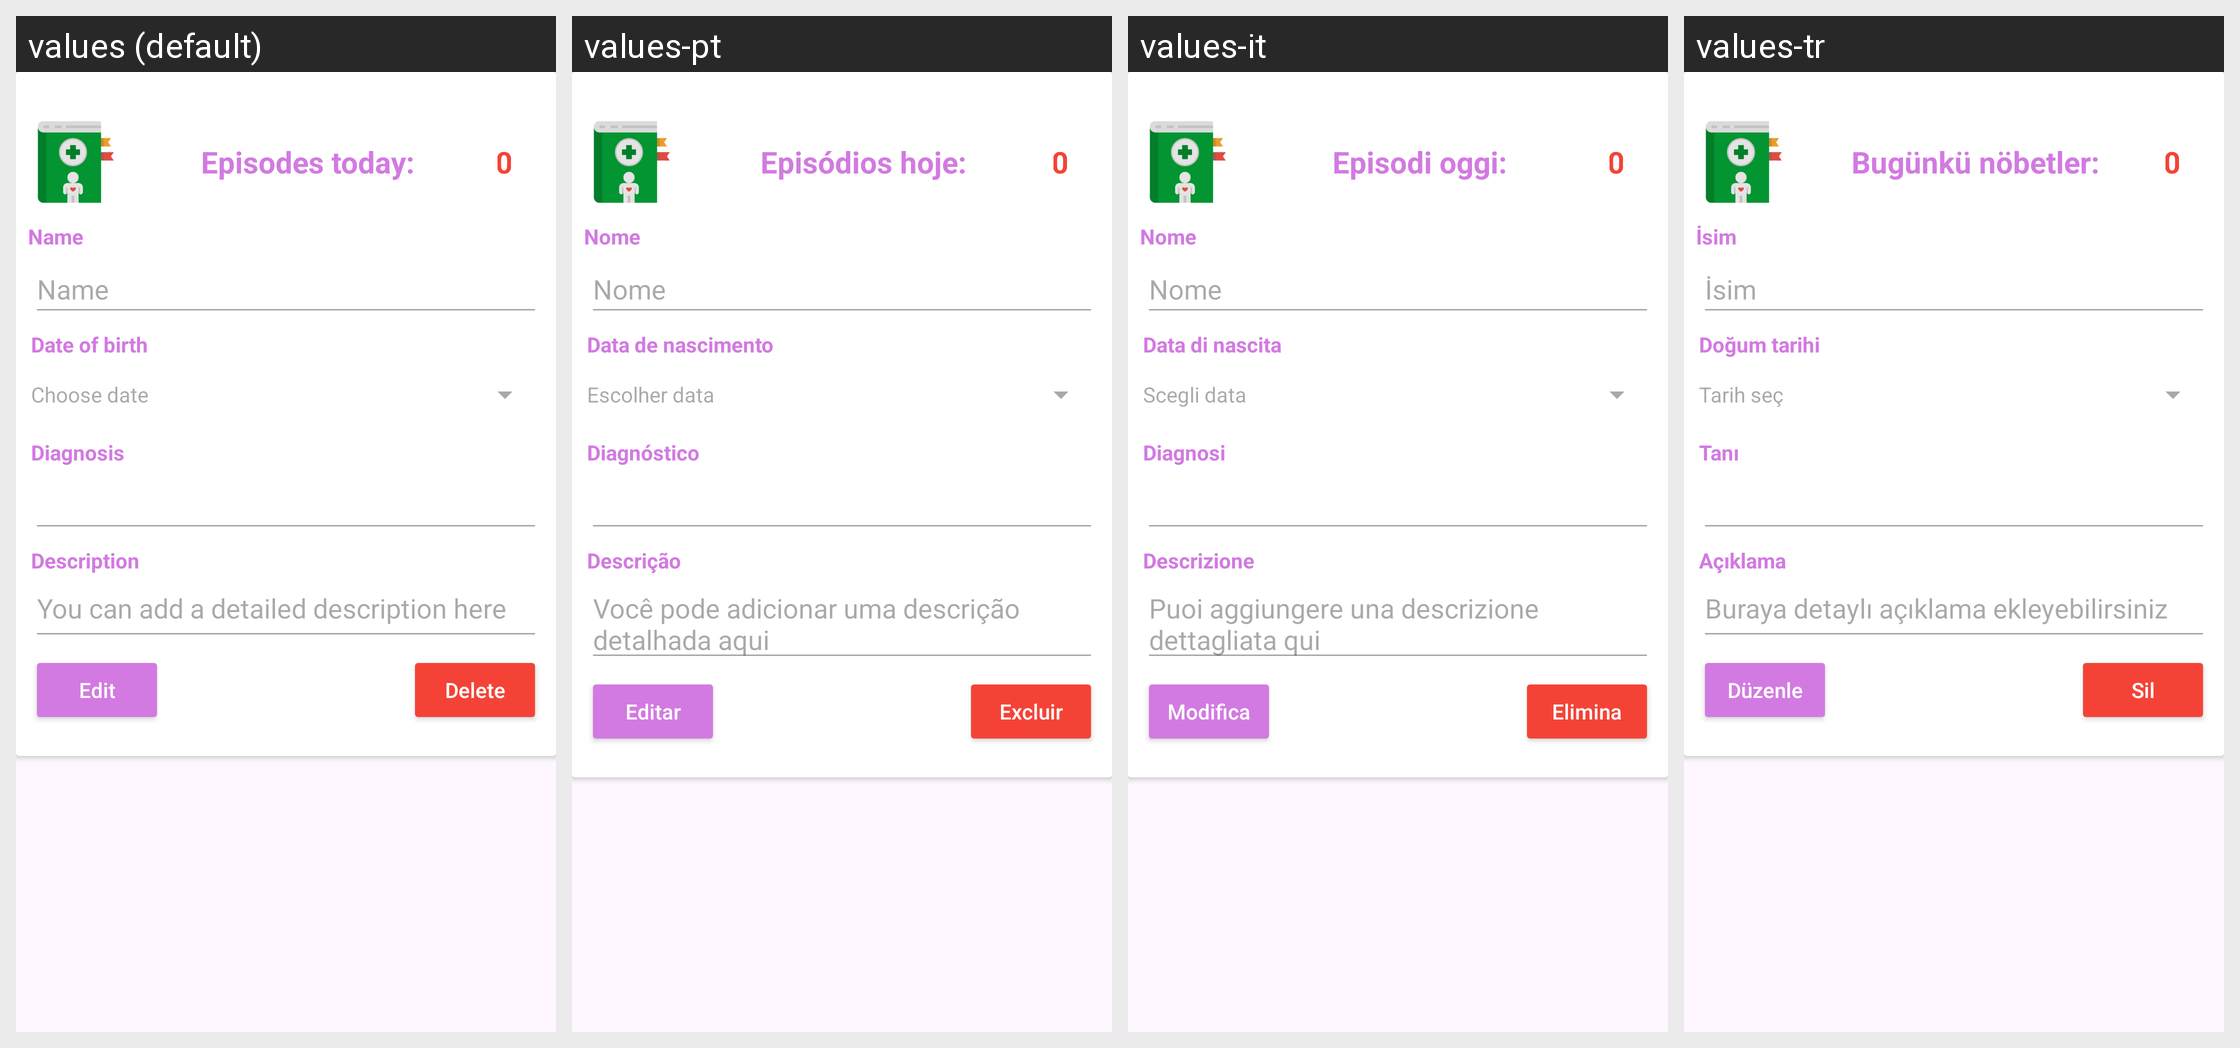

For this localized Android screen grid, give each drawn string resource with its value in every locale shown.
Android screen res/layout/diag_list_item.xml rendered under 4 locales, left to right: values (default), values-pt, values-it, values-tr. Device: Nexus 5 (rendered at 1080×1920; each locale shown at half size, 540×960, under a caption strip naming it); theme Theme.AppFond.
Other locales in the repository, not shown: values-da, values-de, values-el, values-en, values-es, values-fi, values-fr, values-hu, values-ja, values-ko, values-nb, values-nl, values-pl, values-ro, values-ru, values-sv, values-zh.
Strings drawn on this screen, with the default value and each locale's value (text and hints the layout hard-codes, and strings that could not be matched under every locale, appear in the picture but are not listed):

res_fix_btn_text
  values: Episodes today:
  values-pt: Episódios hoje:
  values-it: Episodi oggi:
  values-tr: Bugünkü nöbetler:

cnt_txt_epi
  values: 0
  values-pt: 0
  values-it: 0
  values-tr: 0

textName
  values: Name
  values-pt: Nome
  values-it: Nome
  values-tr: İsim

textBirthday
  values: Date of birth
  values-pt: Data de nascimento
  values-it: Data di nascita
  values-tr: Doğum tarihi

card_res_name_stat
  values: Name
  values-pt: Nome
  values-it: Nome
  values-tr: İsim

diag_text_field_stat
  values: Diagnosis
  values-pt: Diagnóstico
  values-it: Diagnosi
  values-tr: Tanı

textChooseDateField
  values: Choose date
  values-pt: Escolher data
  values-it: Scegli data
  values-tr: Tarih seç

desc_card_val
  values: Description
  values-pt: Descrição
  values-it: Descrizione
  values-tr: Açıklama

res_desc_card
  values: You can add a detailed description here
  values-pt: Você pode adicionar uma descrição detalhada aqui
  values-it: Puoi aggiungere una descrizione dettagliata qui
  values-tr: Buraya detaylı açıklama ekleyebilirsiniz

textEdit
  values: Edit
  values-pt: Editar
  values-it: Modifica
  values-tr: Düzenle

textDelete
  values: Delete
  values-pt: Excluir
  values-it: Elimina
  values-tr: Sil
